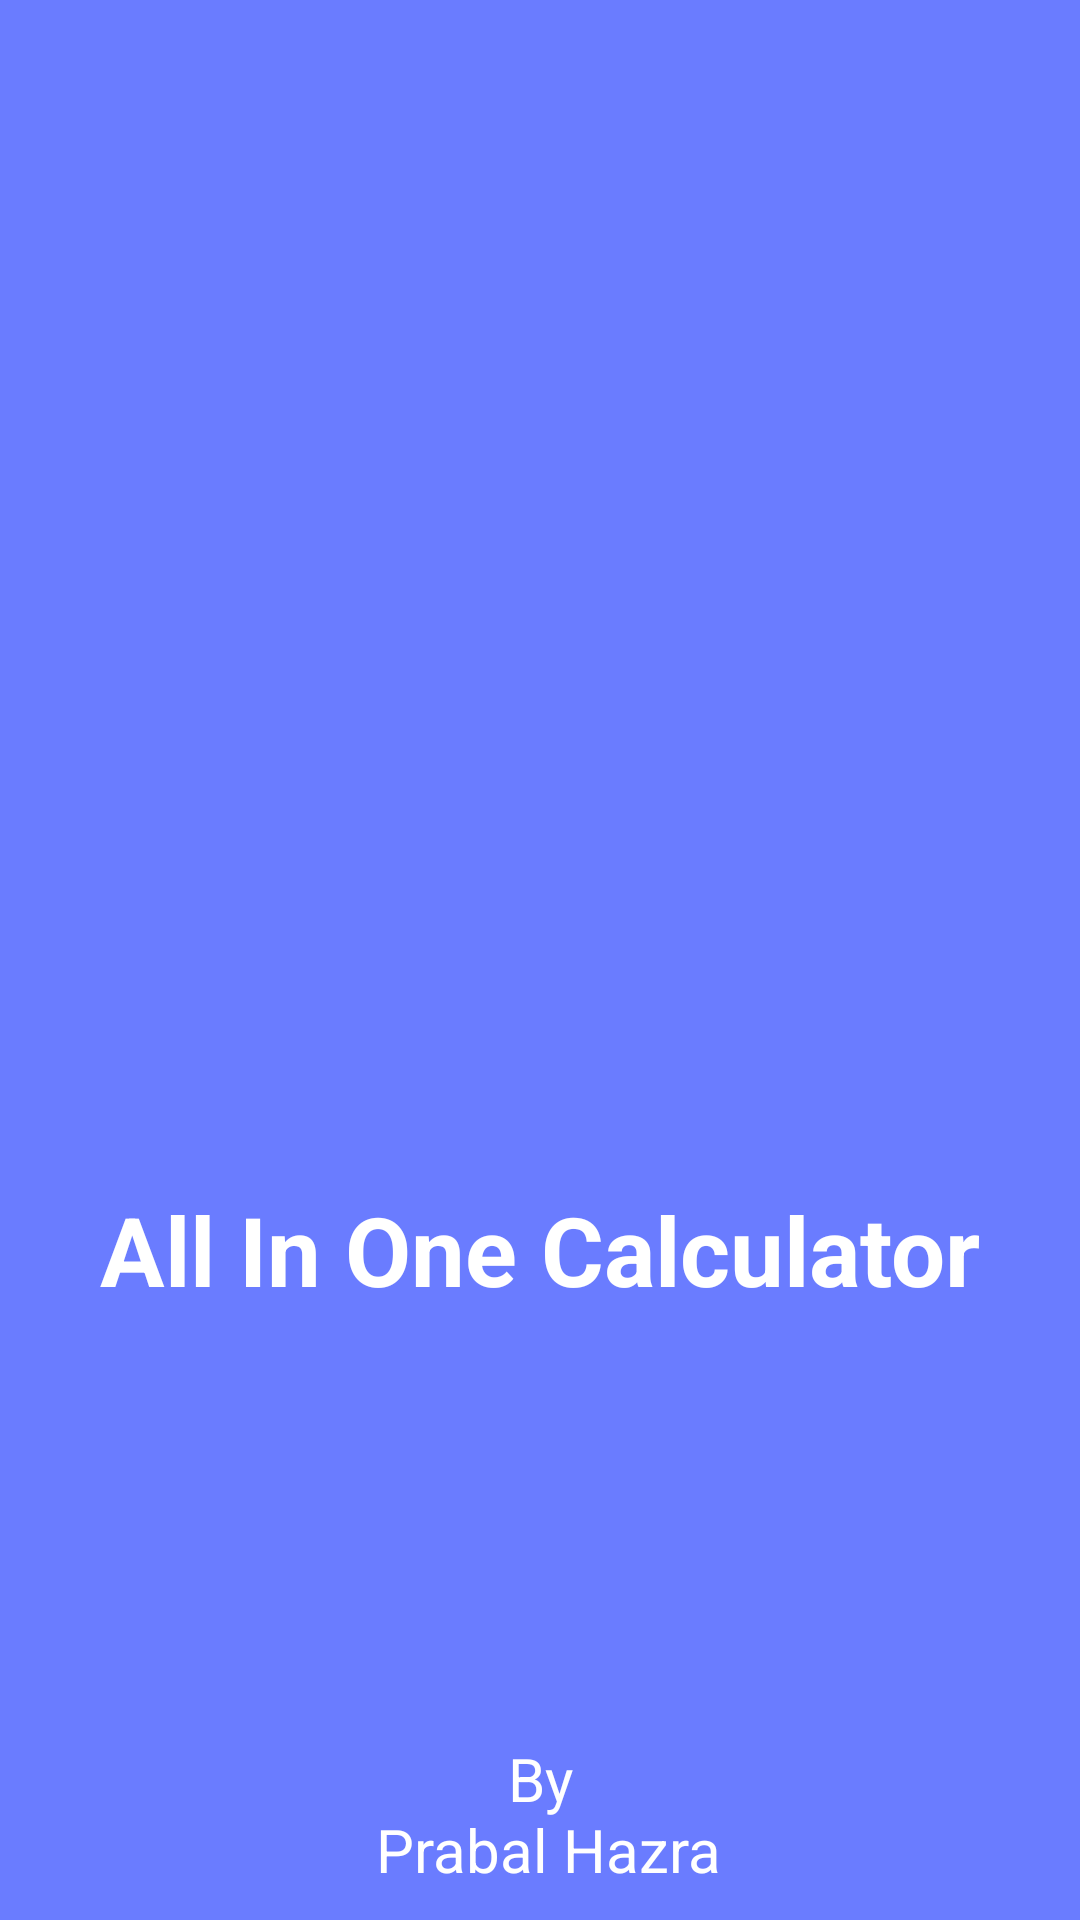

This screen was rendered from an Android layout file. Write that file and the resources it references.
<!-- AndroidManifest.xml: application theme Theme.AllInOneCalculator -->
<!-- res/layout/activity_splash_screen.xml -->
<?xml version="1.0" encoding="utf-8"?>
<androidx.constraintlayout.widget.ConstraintLayout xmlns:android="http://schemas.android.com/apk/res/android"
    xmlns:app="http://schemas.android.com/apk/res-auto"
    xmlns:tools="http://schemas.android.com/tools"
    android:layout_width="match_parent"
    android:layout_height="match_parent"
    android:background="@color/blue_color"
    tools:context=".SplashScreenActivity">

    <ImageView
        android:id="@+id/logo"
        android:layout_width="150dp"
        android:layout_height="150dp"
        android:layout_marginBottom="20dp"
        android:contentDescription="@string/app_name"
        android:src="@drawable/logo"
        app:layout_constraintBottom_toBottomOf="parent"
        app:layout_constraintEnd_toEndOf="parent"
        app:layout_constraintStart_toStartOf="parent"
        app:layout_constraintTop_toTopOf="parent" />

    <com.google.android.material.textview.MaterialTextView
        android:layout_width="wrap_content"
        android:layout_height="wrap_content"
        android:layout_marginTop="10dp"
        android:text="@string/app_name"
        android:textColor="#FFF"
        android:textSize="32sp"
        android:textStyle="bold"
        app:layout_constraintEnd_toEndOf="parent"
        app:layout_constraintStart_toStartOf="parent"
        app:layout_constraintTop_toBottomOf="@+id/logo" />

    <com.google.android.material.textview.MaterialTextView
        android:layout_width="wrap_content"
        android:layout_height="wrap_content"
        android:layout_marginBottom="10dp"
        android:text="@string/by_prabal_hazra"
        android:textAlignment="center"
        android:textColor="#FFF"
        android:textSize="20sp"
        app:layout_constraintBottom_toBottomOf="parent"
        app:layout_constraintEnd_toEndOf="parent"
        app:layout_constraintStart_toStartOf="parent" />

</androidx.constraintlayout.widget.ConstraintLayout>
<!-- resources referenced by this layout -->
<resources>
  <color name="blue_color">#6a7cff</color>
  <string name="app_name">All In One Calculator</string>
  <string name="by_prabal_hazra">By\n Prabal Hazra</string>
  <style name="Theme.AllInOneCalculator" parent="Theme.MaterialComponents.DayNight.NoActionBar">
          
          <item name="colorPrimary">@color/blue_color</item>
          <item name="android:statusBarColor" tools:targetApi="l">@color/blue_color</item>
  
          <item name="textInputStyle">@style/Widget.MaterialComponents.TextInputLayout.OutlinedBox
          </item>
      </style>
</resources>
